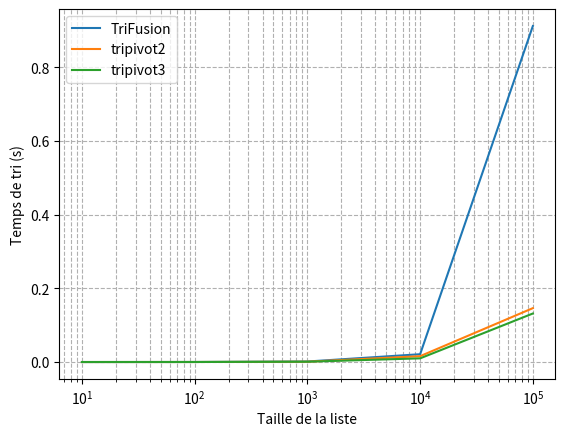

Generate this figure with matplotlib:
import time
import random
import numpy as np
import matplotlib.pyplot as plt


#
# Tri rapide (quick sort)
#

def pivot2(t, v):
    tg = []
    td = []
    for k in range(len(t)):
        if t[k] < v:
            tg.append(t[k])
        else:
            td.append(t[k])
    return tg, td


t = [3, 1, 4, 1, 5, 9, 2, 6]
print(pivot2(t, 5))


def tripivot2(t):
    if len(t) <= 1:
        return t[:]
    else:
        m = len(t) // 2
        v = t[m]
        t.pop(m)
        tg, td = pivot2(t, v)
        return tripivot2(tg) + [v] + tripivot2(td)


print(tripivot2([3, 1, 4, 1, 5, 9, 2, 6]))


def pivot3(t, v):
    tg = []
    tm = []
    td = []
    for k in range(len(t)):
        if t[k] < v:
            tg.append(t[k])
        elif t[k] == v:
            tm.append(t[k])
        else:
            td.append(t[k])
    return tg, tm, td


t = [3, 1, 4, 1, 5, 9, 2, 6]
print(pivot3(t, 5))


def tripivot3(t):
    if len(t) <= 1:
        return t[:]
    else:
        m = len(t) // 2
        v = t[m]
        tg, tm, td = pivot3(t, v)
        return tripivot3(tg) + tm + tripivot3(td)


print(tripivot3([3, 1, 4, 1, 5, 9, 2, 6]))


#
# Version avec les listes utilisées comme des tableaux
#

def fusion(ta, tb):
    na, nb = len(ta), len(tb)
    nf = na + nb
    tf = [None] * nf
    ka, kb = 0, 0
    for kf in range(nf):
        if kb == nb:
            tf[kf] = ta[ka]
            ka += 1
        elif ka == na:
            tf[kf] = tb[kb]
            kb += 1
        elif ta[ka] < tb[kb]:
            tf[kf] = ta[ka]
            ka += 1
        else:
            tf[kf] = tb[kb]
            kb += 1
        kf += 1
    return tf


a = [2, 3, 5, 7, 11]
b = [1, 3, 4, 5, 6, 9]
f = fusion(a, b)
print(a, b, f)


# Variante avec un while

def fusion(ta, tb):
    na, nb = len(ta), len(tb)
    nf = na + nb
    tf = [None] * nf
    ka, kb = 0, 0
    while ka + kb < nf:  # while ka < na or kb < nb:
        if kb == nb:
            tf[ka + kb] = ta[ka]
            ka += 1
        elif ka == na:
            tf[ka + kb] = tb[kb]
            kb += 1
        elif ta[ka] < tb[kb]:
            tf[ka + kb] = ta[ka]
            ka += 1
        else:
            tf[ka + kb] = tb[kb]
            kb += 1
    return tf


a = [2, 3, 5, 7, 11]
b = [1, 3, 4, 5, 6, 9]
f = fusion(a, b)
print(a, b, f)


#
# Version avec les listes utilisées comme des tableaux, avec utilisation des connecteurs logiques
#

def fusion(ta, tb):
    na, nb = len(ta), len(tb)
    nf = na + nb
    tf = [None] * nf
    ka, kb = 0, 0
    for kf in range(nf):
        if kb == nb or ka < na and ta[ka] < tb[kb]:
            tf[kf] = ta[ka]
            ka += 1
        else:
            tf[kf] = tb[kb]
            kb += 1
        kf += 1
    return tf


a = [2, 3, 5, 7, 11]
b = [1, 3, 4, 5, 6, 9]
f = fusion(a, b)
print(a, b, f)


# Variante avec un while

def fusion(ta, tb):
    na, nb = len(ta), len(tb)
    nf = na + nb
    tf = [None] * nf
    ka, kb = 0, 0
    while ka < na or kb < nb:  # while ka + kb < nf:
        if kb == nb or ka < na and ta[ka] < tb[kb]:
            tf[ka + kb] = ta[ka]
            ka += 1
        else:
            tf[ka + kb] = tb[kb]
            kb += 1
    return tf


a = [2, 3, 5, 7, 11]
b = [1, 3, 4, 5, 6, 9]
f = fusion(a, b)
print(a, b, f)


#
# Version avec création dynamique de la liste
#

def fusion(la, lb):
    na, nb = len(la), len(lb)
    nf = na + nb
    lf = []
    ka, kb = 0, 0
    for kf in range(nf):
        if kb == nb or ka < na and la[ka] < lb[kb]:
            lf.append(la[ka])
            ka += 1
        else:
            lf.append(lb[kb])
            kb += 1
    return lf


a = [2, 3, 5, 7, 11]
b = [1, 3, 4, 5, 6, 9]
f = fusion(a, b)
print(a, b, f)


# Variante avec un while

def fusion(la, lb):
    na, nb = len(la), len(lb)
    nf = na + nb
    lf = []
    ka, kb = 0, 0
    while ka + kb < nf:
        if kb == nb or ka < na and la[ka] < lb[kb]:
            lf.append(la[ka])
            ka += 1
        else:
            lf.append(lb[kb])
            kb += 1
    return lf


a = [2, 3, 5, 7, 11]
b = [1, 3, 4, 5, 6, 9]
f = fusion(a, b)
print(a, b, f)


#
# Version qui vide les listes à fusionner
#

def fusion(la, lb):
    lf = []
    while la != [] or lb != []:
        if la == []:
            lf.append(lb.pop(0))
        elif lb == []:
            lf.append(la.pop(0))
        elif la[0] < lb[0]:
            lf.append(la.pop(0))
        else:
            lf.append(lb.pop(0))
    return lf


a = [2, 3, 5, 7, 11]
b = [1, 3, 4, 5, 6, 9]
f = fusion(a, b)
print(a, b, f)


# variante avec usage des connecteurs

def fusion(la, lb):
    lf = []
    while la != [] or lb != []:
        if lb == [] or (la != [] and la[0] < lb[0]):
            lf.append(la.pop(0))
        else:
            lf.append(lb.pop(0))
    return lf


a = [2, 3, 5, 7, 11]
b = [1, 3, 4, 5, 6, 9]
f = fusion(b, a)
print(a, b, f)


#
# Tri par fusion, enfin !
#

def TriFusion(l):
    if len(l) <= 1:
        return l[:]
    else:
        p = len(l) // 2
        return fusion(TriFusion(l[p:]), TriFusion(l[:p]))


print(TriFusion([3, 1, 4, 1, 5, 9, 2, 6]))


def TriFonction(f, l):
    s = f.__name__
    l3 = l.copy()
    print(60 * '*')
    print('Tri effectué par la fonction', s)
    t1 = time.time()
    l2 = f(l)
    t2 = time.time()
    #  print(s, '(', l, ') = ', l2, sep='')
    # j'ai retiré la ligne du dessus par souci de lisibilité
    print("Etat de tri : ", sorted(l3) == l2)
    print("Temps de tri : ", t2 - t1, "secondes")
    print(60 * '*')
    return t2 - t1


def TesteFonctionTri(t):
    print()
    print()
    print("Liste initiale :")
    print(t)
    # liste_fonctions = [TPI_lin, TPI_lin2]
    TriFonction(tripivot2, t)
    TriFonction(tripivot3, t)
    TriFonction(TriFusion, t)
    print("Liste finale (ne devrait pas être différente) : ")
    print(t)


# t1 = [random.random() * 100 for i in range(10)]
# TesteFonctionTri(t1)
# t2 = [random.random() * 100 for i in range(100)]
# TesteFonctionTri(t2)
# t3 = [random.random() * 100 for i in range(1000)]
# TesteFonctionTri(t3)
# t4 = [random.random() * 100 for i in range(10000)]
# TesteFonctionTri(t4)


def TableauComparatif():
    x = np.array([])
    for i in range(1, 6):
        x = np.append(x, 10 ** i)
    print("Voila la liste des abscisses")
    print(x)
    y = np.array([])
    for i in range(1, 6):
        l = [random.random() * 100 for i in range(10 ** i)]
        tps = TriFonction(tripivot2, l)
        y = np.append(y, tps)
    plt.plot(x, y, label="tripivot2")
    y = np.array([])
    for i in range(1, 6):
        l = [random.random() * 100 for i in range(10 ** i)]
        tps = TriFonction(tripivot3, l)
        y = np.append(y, tps)
    plt.plot(x, y, label="tripivot3")
    y = np.array([])
    for i in range(1, 6):
        l = [random.random() * 100 for i in range(10 ** i)]
        tps = TriFonction(TriFusion, l)
        y = np.append(y, tps)
    plt.plot(x, y, label="TriFusion")
    plt.xlabel("Taille de la liste")
    plt.ylabel("Temps de tri (s)")
    plt.legend()
    plt.show()


# TableauComparatif()


def TableauComparatif2(a, n):
    x = np.array([])
    for i in range(1, n):
        x = np.append(x, 10 ** i)
    for f in a:
        y = np.array([])
        for i in range(1, n):
            l = [random.random() * 100 for i in range(10 ** i)]
            tps = TriFonction(f, l)
            y = np.append(y, tps)
        plt.plot(x, y, label=f.__name__)
    plt.xlabel("Taille de la liste")
    plt.ylabel("Temps de tri (s)")
    plt.legend()
    plt.xscale('log')
    plt.grid(True, which="both", linestyle="--")
    plt.show()


TableauComparatif2([TriFusion, tripivot2, tripivot3], 6)
